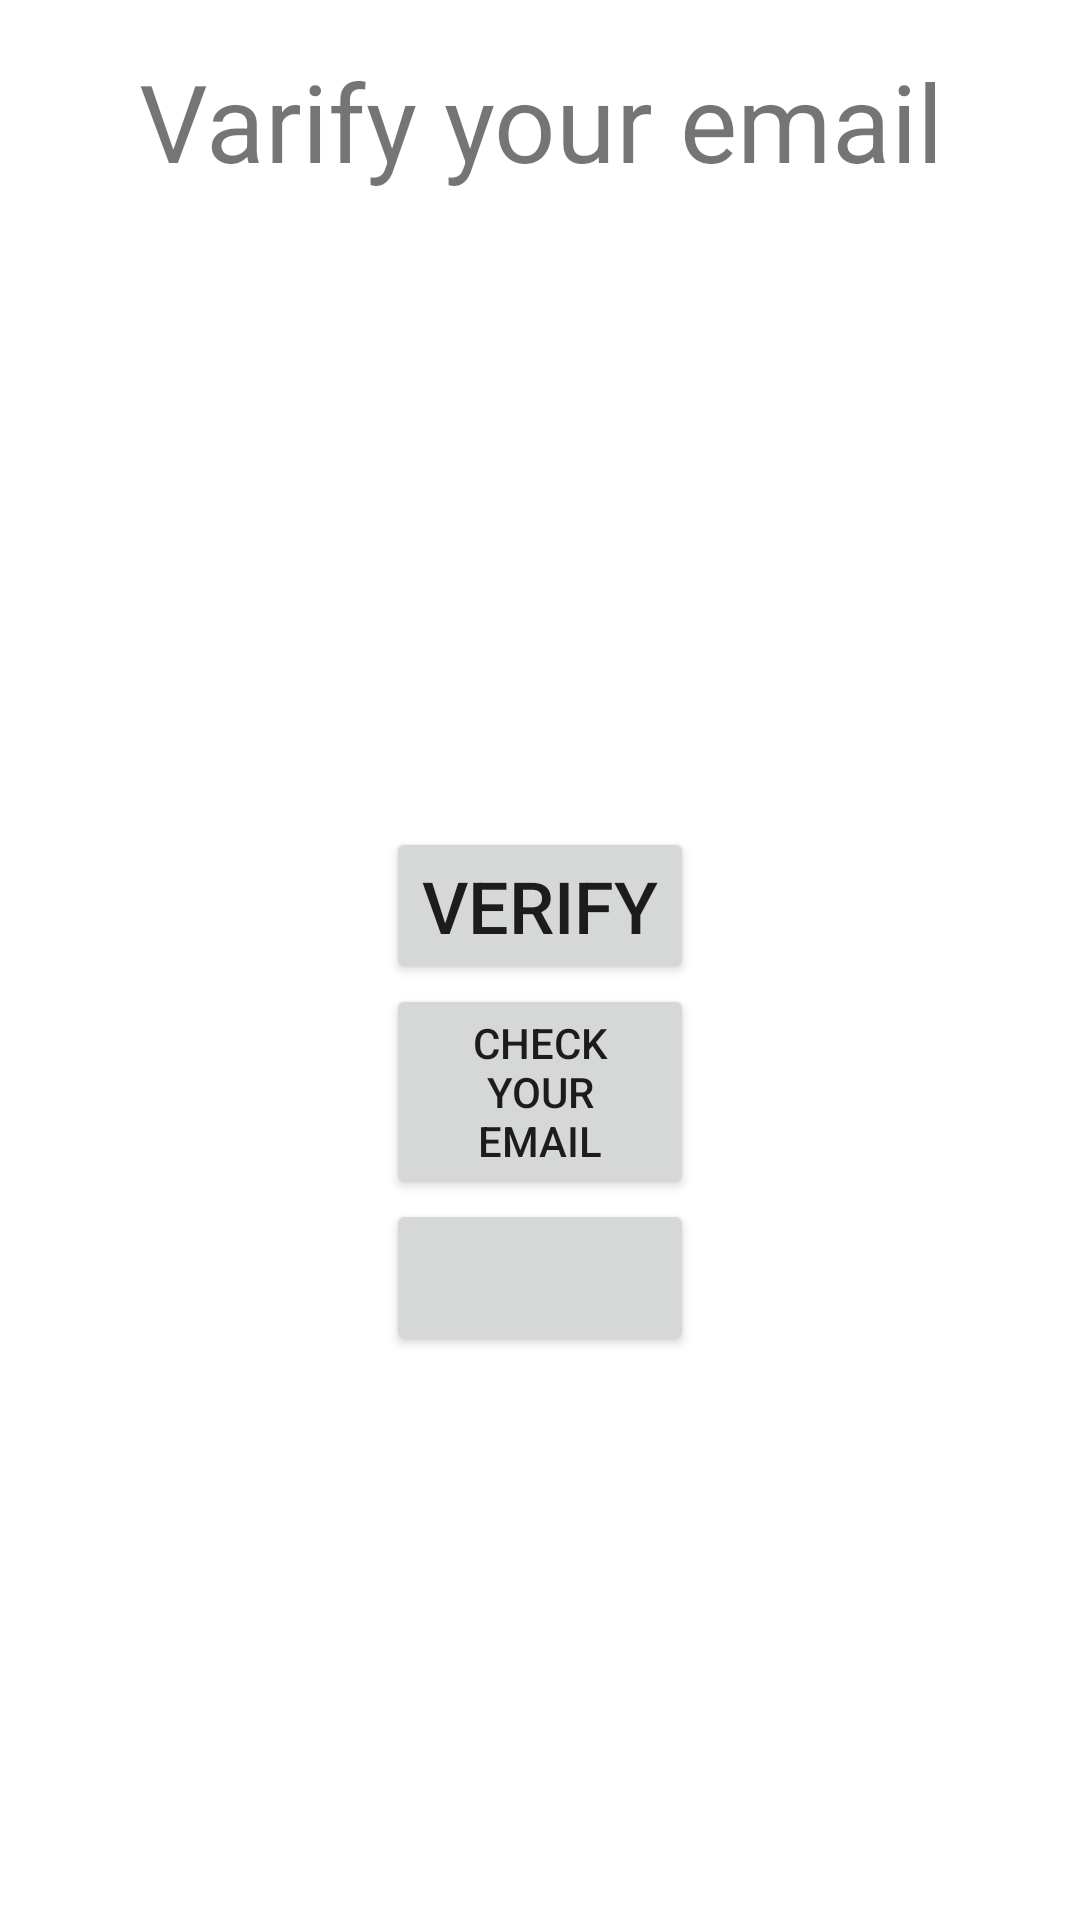

Layout XML and referenced resources for this Android screen:
<!-- AndroidManifest.xml: application theme Theme.Memes -->
<!-- res/layout/activity_verify.xml -->
<?xml version="1.0" encoding="utf-8"?>
<androidx.constraintlayout.widget.ConstraintLayout xmlns:android="http://schemas.android.com/apk/res/android"
    xmlns:app="http://schemas.android.com/apk/res-auto"
    xmlns:tools="http://schemas.android.com/tools"
    android:layout_width="match_parent"
    android:layout_height="match_parent"
    tools:context=".Verify">

    <TextView
        android:id="@+id/textView2"
        android:layout_width="0dp"
        android:layout_height="wrap_content"
        android:layout_marginStart="16dp"
        android:layout_marginLeft="16dp"
        android:layout_marginTop="16dp"
        android:layout_marginEnd="16dp"
        android:layout_marginRight="16dp"
        android:gravity="center"
        android:text="Varify your email"
        android:textSize="36sp"
        app:layout_constraintEnd_toEndOf="parent"
        app:layout_constraintStart_toStartOf="parent"
        app:layout_constraintTop_toTopOf="parent" />

    <Button
        android:id="@+id/varific"
        android:layout_width="wrap_content"
        android:layout_height="wrap_content"
        android:text="Verify"
        android:textSize="24sp"
        app:layout_constraintBottom_toBottomOf="parent"
        app:layout_constraintEnd_toEndOf="parent"
        app:layout_constraintStart_toStartOf="parent"
        app:layout_constraintTop_toTopOf="parent"
        app:layout_constraintVertical_bias="0.469" />

    <Button
        android:id="@+id/next"
        android:layout_width="0dp"
        android:layout_height="wrap_content"
        android:textSize="24dp"
        app:layout_constraintEnd_toEndOf="@+id/navigateToEmail"
        app:layout_constraintStart_toStartOf="@+id/navigateToEmail"
        app:layout_constraintTop_toBottomOf="@+id/navigateToEmail"
        tools:text="Next" />

    <Button
        android:id="@+id/navigateToEmail"
        android:layout_width="0dp"
        android:layout_height="wrap_content"
        android:text="check your email"
        app:layout_constraintEnd_toEndOf="@+id/varific"
        app:layout_constraintHorizontal_bias="0.468"
        app:layout_constraintStart_toStartOf="@+id/varific"
        app:layout_constraintTop_toBottomOf="@+id/varific" />
</androidx.constraintlayout.widget.ConstraintLayout>
<!-- resources referenced by this layout -->
<resources>
  <style name="Theme.Memes" parent="Theme.MaterialComponents.DayNight.NoActionBar">
          
          <item name="colorPrimary">@color/purple_500</item>
          <item name="colorPrimaryVariant">@color/purple_700</item>
          <item name="colorOnPrimary">@color/white</item>
          
          <item name="colorSecondary">@color/teal_200</item>
          <item name="colorSecondaryVariant">@color/teal_700</item>
          <item name="colorOnSecondary">@color/black</item>
          
          <item name="android:statusBarColor" tools:targetApi="l">?attr/colorPrimaryVariant</item>
          
      </style>
  <!-- not gathered from this repository: default colours our renderer supplied (Android Studio template values) -->
  <color name="purple_500">#FF6200EE</color>
  <color name="purple_700">#FF3700B3</color>
  <color name="teal_200">#FF03DAC5</color>
  <color name="teal_700">#FF018786</color>
  <color name="black">#FF000000</color>
  <color name="white">#FFFFFFFF</color>
</resources>
